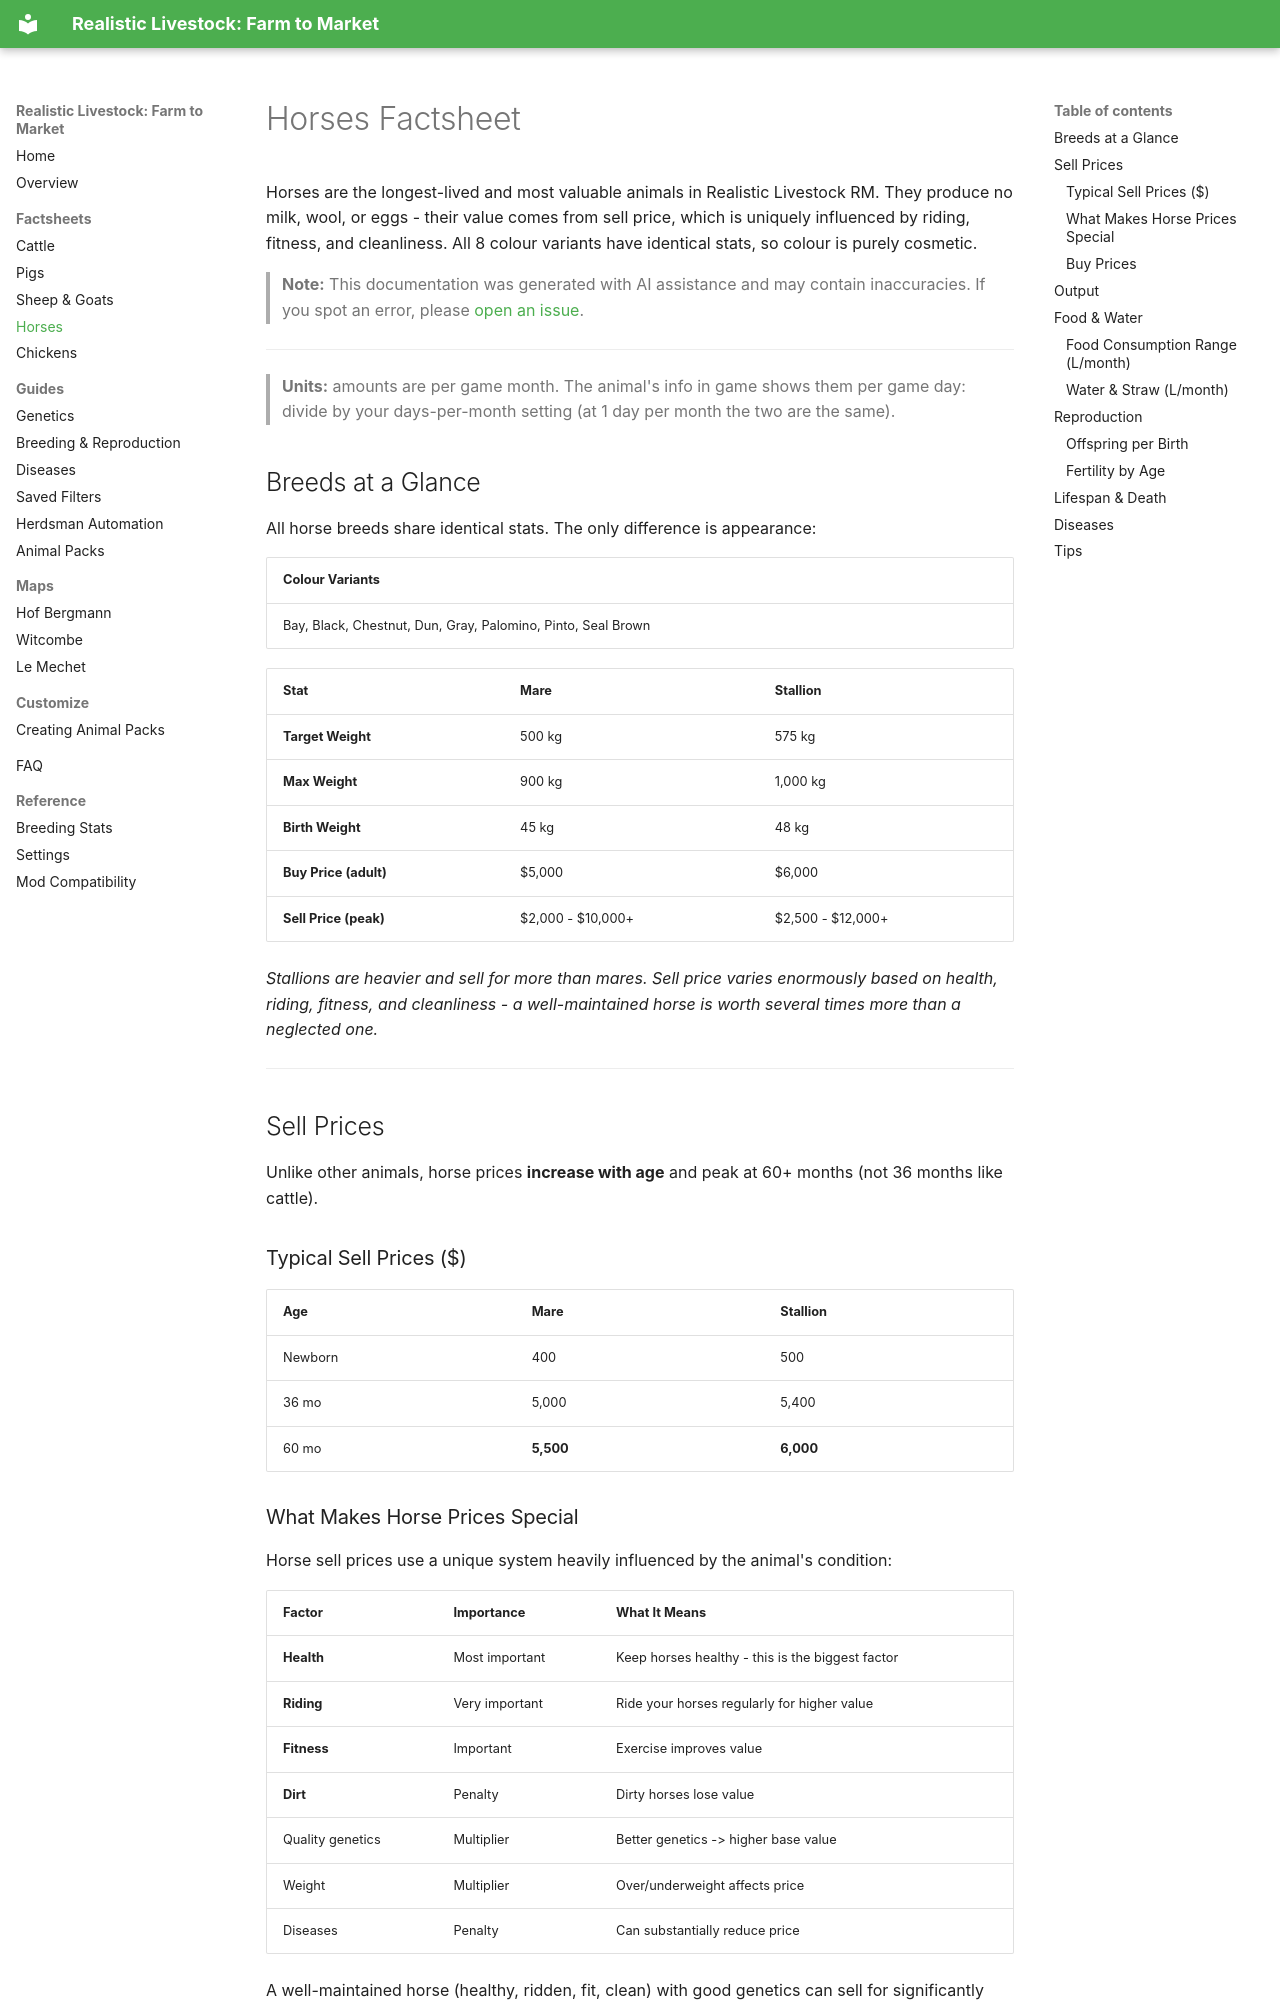

repository: xtcg/FS25_RealisticLivestockF2M · page: factsheet-horses/index.html · generator: mkdocs

# Horses Factsheet

Horses are the longest-lived and most valuable animals in Realistic Livestock RM. They produce no milk, wool, or eggs - their value comes from sell price, which is uniquely influenced by riding, fitness, and cleanliness. All 8 colour variants have identical stats, so colour is purely cosmetic.

> **Note:** This documentation was generated with AI assistance and may contain inaccuracies. If you spot an error, please [open an issue](https://github.com/rittermod/FS25_RealisticLivestockRM/issues).

---

> **Units:** amounts are per game month. The animal's info in game shows them per game day: divide by your days-per-month setting (at 1 day per month the two are the same).

## Breeds at a Glance

All horse breeds share identical stats. The only difference is appearance:

| Colour Variants |
|----------------|
| Bay, Black, Chestnut, Dun, Gray, Palomino, Pinto, Seal Brown |

| Stat | Mare | Stallion |
|------|------|----------|
| **Target Weight** | 500 kg | 575 kg |
| **Max Weight** | 900 kg | 1,000 kg |
| **Birth Weight** | 45 kg | 48 kg |
| **Buy Price (adult)** | $5,000 | $6,000 |
| **Sell Price (peak)** | $2,000 - $10,000+ | $2,500 - $12,000+ |

*Stallions are heavier and sell for more than mares. Sell price varies enormously based on health, riding, fitness, and cleanliness - a well-maintained horse is worth several times more than a neglected one.*

---

## Sell Prices

Unlike other animals, horse prices **increase with age** and peak at 60+ months (not 36 months like cattle).

### Typical Sell Prices ($)

| Age | Mare | Stallion |
|-----|------|----------|
| Newborn | 400 | 500 |
| 36 mo | 5,000 | 5,400 |
| 60 mo | **5,500** | **6,000** |
